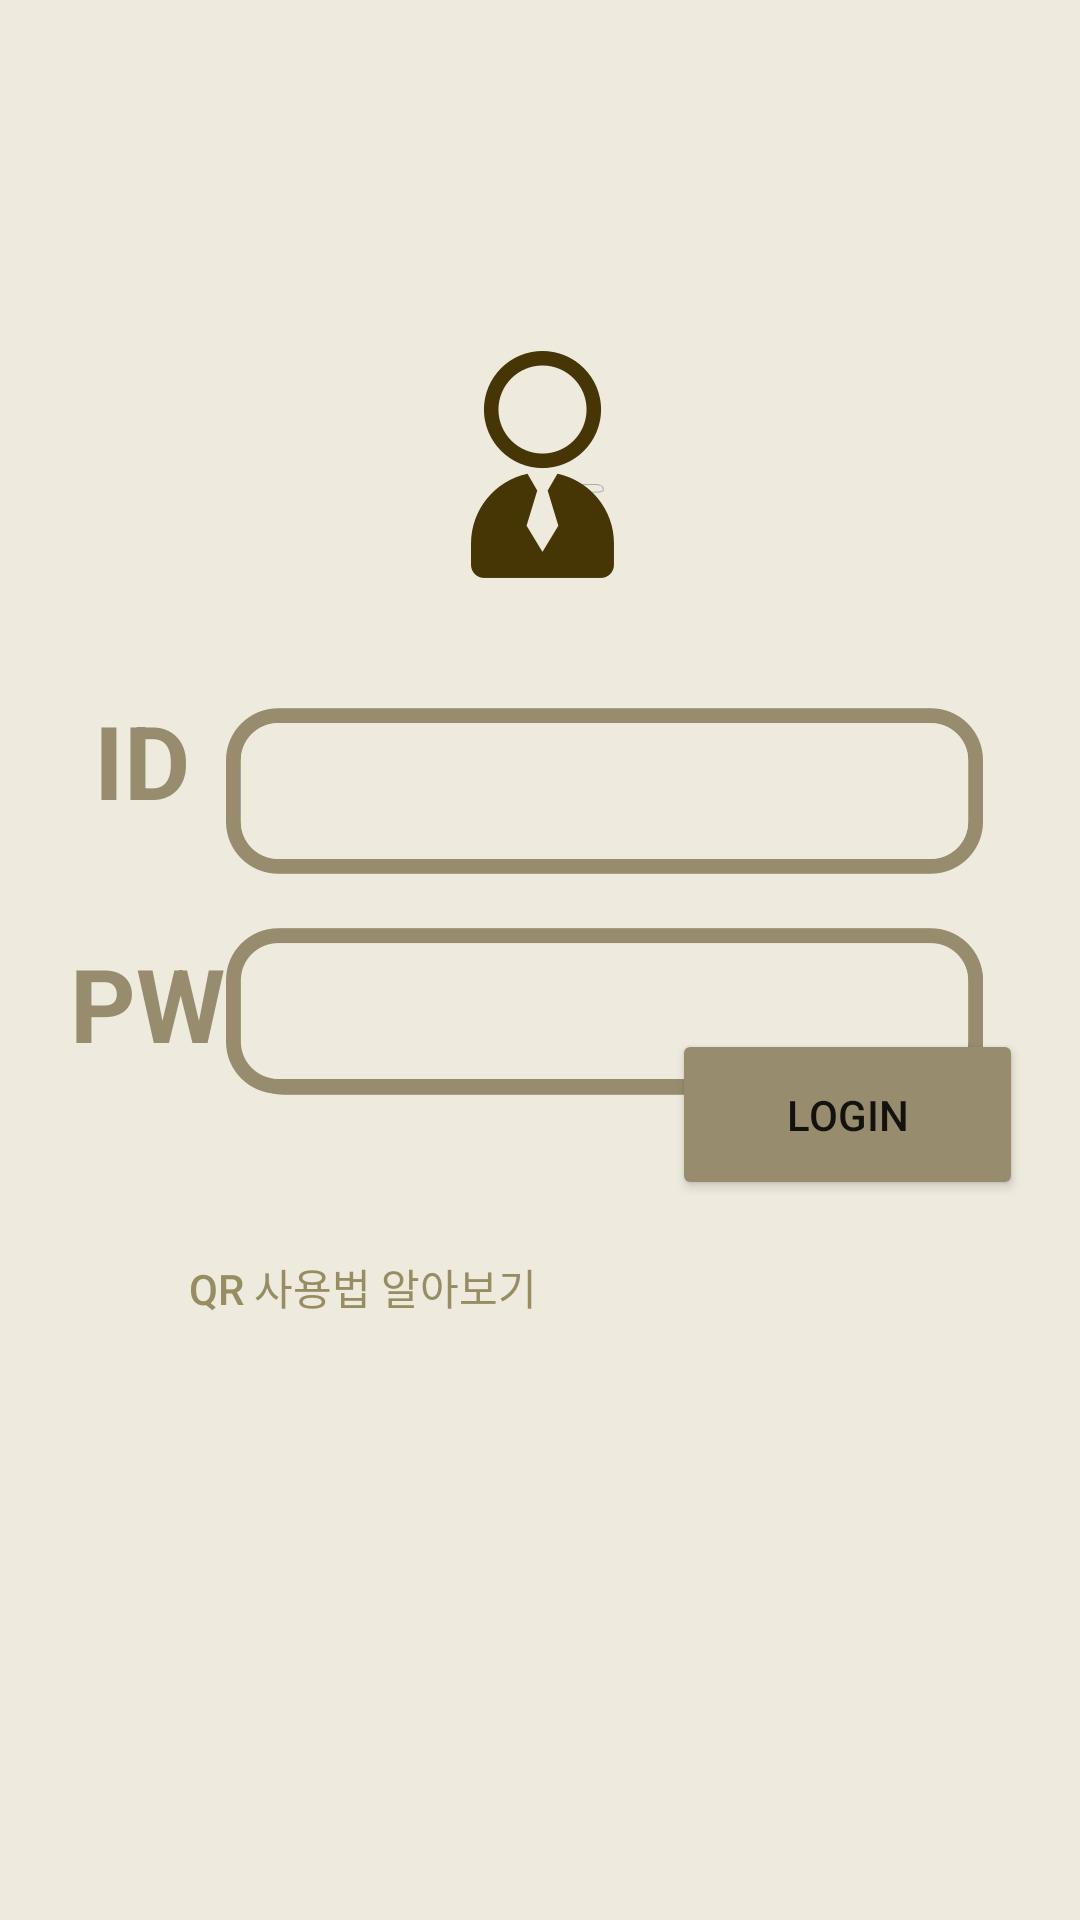

Reconstruct the res/layout file that produces this screen, plus the resources it refers to.
<!-- AndroidManifest.xml: application theme Theme.Project -->
<!-- res/layout/loginactivity.xml -->
<?xml version="1.0" encoding="utf-8"?>
<androidx.constraintlayout.widget.ConstraintLayout xmlns:android="http://schemas.android.com/apk/res/android"
    xmlns:app="http://schemas.android.com/apk/res-auto"
    xmlns:tools="http://schemas.android.com/tools"
    android:layout_width="match_parent"
    android:layout_height="match_parent"
    android:background="@drawable/login">

    <TextView
        android:id="@+id/textView3"
        android:layout_width="63dp"
        android:layout_height="42dp"
        android:layout_marginStart="16dp"
        android:layout_marginTop="283dp"
        android:layout_marginEnd="23dp"
        android:layout_marginBottom="39dp"
        android:text="ID"
        android:textAlignment="center"
        android:textColor="#978D6E"
        android:textSize="34sp"
        android:textStyle="bold"
        app:layout_constraintBottom_toTopOf="@+id/textView2"
        app:layout_constraintEnd_toStartOf="@+id/editTextTextEmailAddress"
        app:layout_constraintStart_toStartOf="parent"
        app:layout_constraintTop_toTopOf="parent" />

    <TextView
        android:id="@+id/textView2"
        android:layout_width="66dp"
        android:layout_height="47dp"
        android:layout_marginStart="16dp"
        android:layout_marginEnd="18dp"
        android:layout_marginBottom="47dp"
        android:text="PW"
        android:textAlignment="center"
        android:textColor="#978D6E"
        android:textSize="34sp"
        android:textStyle="bold"
        app:layout_constraintBottom_toTopOf="@+id/button2"
        app:layout_constraintEnd_toStartOf="@+id/editTextTextEmailAddress4"
        app:layout_constraintStart_toStartOf="parent"
        app:layout_constraintTop_toBottomOf="@+id/textView3" />

    <EditText
        android:id="@+id/editTextTextEmailAddress"
        android:layout_width="0dp"
        android:layout_height="0dp"
        android:layout_marginTop="295dp"
        android:layout_marginEnd="44dp"
        android:layout_marginBottom="32dp"
        android:ems="10"
        android:inputType="textEmailAddress"
        android:textColor="@color/black"
        android:textCursorDrawable="@null"
        app:layout_constraintBottom_toTopOf="@+id/editTextTextEmailAddress4"
        app:layout_constraintEnd_toEndOf="parent"
        app:layout_constraintStart_toEndOf="@+id/textView3"
        app:layout_constraintTop_toTopOf="parent" />

    <Button
        android:id="@+id/button"
        android:layout_width="117dp"
        android:layout_height="57dp"
        android:layout_marginEnd="47dp"
        android:layout_marginBottom="240dp"
        android:backgroundTint="#978D6E"
        android:text="Login"
        app:layout_constraintBottom_toBottomOf="parent"
        app:layout_constraintEnd_toEndOf="parent"
        app:layout_constraintStart_toEndOf="@+id/button2"
        app:layout_constraintTop_toBottomOf="@+id/editTextTextEmailAddress4" />

    <Button
        android:id="@+id/button2"
        android:layout_width="176dp"
        android:layout_height="47dp"
        android:layout_marginStart="61dp"
        android:layout_marginEnd="15dp"
        android:layout_marginBottom="240dp"
        android:background="#00FF0000"
        android:text="QR 사용법 알아보기"
        android:textColor="#978d62"
        app:layout_constraintBottom_toBottomOf="parent"
        app:layout_constraintEnd_toStartOf="@+id/button"
        app:layout_constraintStart_toStartOf="parent"
        app:layout_constraintTop_toBottomOf="@+id/textView2" />

    <EditText
        android:id="@+id/editTextTextEmailAddress4"
        android:layout_width="0dp"
        android:layout_height="0dp"
        android:layout_marginEnd="44dp"
        android:layout_marginBottom="37dp"
        android:ems="10"
        android:inputType="textPassword"
        android:textColor="@color/black"
        android:textCursorDrawable="@null"
        app:layout_constraintBottom_toTopOf="@+id/button"
        app:layout_constraintEnd_toEndOf="parent"
        app:layout_constraintStart_toEndOf="@+id/textView2"
        app:layout_constraintTop_toBottomOf="@+id/editTextTextEmailAddress" />

</androidx.constraintlayout.widget.ConstraintLayout>
<!-- resources referenced by this layout -->
<resources>
  <!-- drawable login: jpg bitmap (drawable, 49812 bytes) -->
  <style name="Theme.Project" parent="Theme.AppCompat.Light">
          
          <item name="colorPrimary">@color/purple_500</item>
          <item name="colorPrimaryVariant">@color/purple_700</item>
          <item name="colorOnPrimary">@color/white</item>
          
          <item name="colorSecondary">@color/teal_200</item>
          <item name="colorSecondaryVariant">@color/teal_700</item>
          <item name="colorOnSecondary">@color/black</item>
          
          <item name="android:statusBarColor" tools:targetApi="l">?attr/colorPrimaryVariant</item>
          
          <item name="android:windowFullscreen">true</item>
          <item name="windowNoTitle">true</item>
      </style>
  <!-- not gathered from this repository: default colours our renderer supplied (Android Studio template values) -->
  <color name="purple_500">#FF6200EE</color>
  <color name="purple_700">#FF3700B3</color>
  <color name="teal_200">#FF03DAC5</color>
  <color name="teal_700">#FF018786</color>
  <color name="black">#FF000000</color>
  <color name="white">#FFFFFFFF</color>
</resources>
